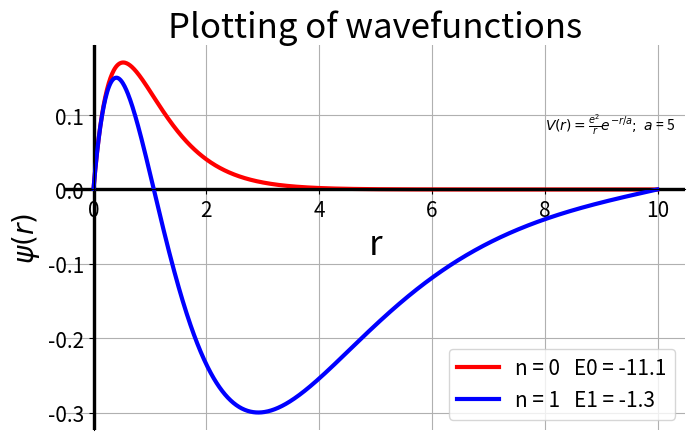

Recreate this plot in Python.
import numpy as np
import matplotlib.pyplot as plt
from scipy.integrate import odeint
from scipy.optimize import bisect
# Basic parameters
E0 = -12       # approximate ground state energy
e = 3.795      # charge of electron in eVA
hbarc = 1973   # in eVA
m = 0.511e6    # in eV/c^2
a = 5          # in units of angstrum

# Based on the given parameters, calculate 2m/hbar^2c
C = 2*m/hbarc**2
# Defining Helper Functions

def V(r):
    return - (e**2/r )*np.exp(-r/a)

def A(r):
    return C*(V(r)-E)

def dzdr(z, r):
    x, y = z
    dxdr = y
    dydr = A(r)*x
    dzdr = np.array([dxdr, dydr])
    return dzdr

def waveFunc(energy):
    global sol
    global E
    E = energy
    sol = odeint(dzdr, z[0], r)
    return sol[-1, 0]
# setting arrays for storing values

r = np.arange(1e-15, 10, 0.01)
z = np.zeros([len(r),2])
x0 = 0.001
y0 = 1
z[0] = [x0, y0]
# Finding energy eigen values

Energy = np.linspace(-20, 0, 100)
waveFuncRight = np.array([waveFunc(Eval) for Eval in Energy])
sign = np.sign(waveFuncRight)
eigenValue = []
for i in range(len(sign)-1):
    if sign[i] == - sign[i+1]:
        en = bisect(waveFunc, Energy[i], Energy[i+1])
        eigenValue += [en]

print('Energy Eigen Values are \n'+str(eigenValue))

# Plotting wavefunctions

def plot():
    fig, ax = plt.subplots(figsize=(8, 5))
    # set the x-spine
    ax.spines['left'].set_position('zero')

    # turn off the right spine/ticks
    ax.spines['right'].set_color('none')
    ax.yaxis.tick_left()

    # set the y-spine
    ax.spines['bottom'].set_position('zero')

    # turn off the top spine/ticks
    ax.spines['top'].set_color('none')
    ax.xaxis.tick_bottom()

plot()

color = ['red', 'blue', 'orange']
for i in range(len(eigenValue)):
    waveFunc(eigenValue[i])
    plt.axhline(lw=2.3, c='black')
    plt.axvline(lw=2.3, c='black')
    plt.xticks(size=15)
    plt.yticks(size=15)
    plt.plot(r, sol[:,0], color=color[i], lw=3, label='n = '+str(i)+'   E'+str(i)+' = '+str(round(eigenValue[i],1)))
    
plt.title('Plotting of wavefunctions', size = 25)
plt.xlabel('r', size=25)
plt.ylabel('$\psi(r)$', size=20)
plt.text(8,0.08, '$V(r)=\\frac{e^2}{r}e^{-r/a};  \\ a$ = '+str(a))
plt.legend(fontsize=15)
plt.grid()
plt.show()
